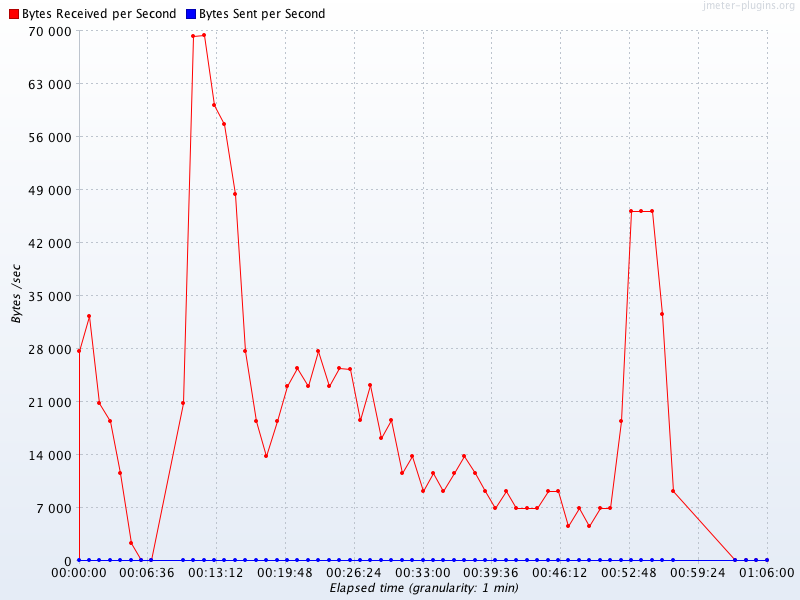

Data behind this chart, as committed beside it:
Elapsed time, Bytes Received per Second, Bytes Sent per Second
10:31:00.0, 27691, 0.0
10:32:00.0, 32306, 0.0
10:33:00.0, 20768, 0.0
10:34:00.0, 18461, 0.0
10:35:00.0, 11538, 0.0
10:36:00.0, 2308, 0.0
10:37:00.0, 6.05, 0.0
10:38:00.0, 6.05, 0.0
10:41:00.0, 20774, 0.0
10:42:00.0, 69253, 0.0
10:43:00.0, 69379, 0.0
10:44:00.0, 60188, 0.0
10:45:00.0, 57716, 0.0
10:46:00.0, 48433, 0.0
10:47:00.0, 27691, 0.0
10:48:00.0, 18461, 0.0
10:49:00.0, 13846, 0.0
10:50:00.0, 18461, 0.0
10:51:00.0, 23076, 0.0
10:52:00.0, 25383, 0.0
10:53:00.0, 23076, 0.0
10:54:00.0, 27686, 0.0
10:55:00.0, 23081, 0.0
10:56:00.0, 25409, 0.0
10:57:00.0, 25357, 0.0
10:58:00.0, 18493, 0.0
10:59:00.0, 23131, 0.0
11:00:00.0, 16213, 0.0
11:01:00.0, 18537, 0.0
11:02:00.0, 11564, 0.0
11:03:00.0, 13819, 0.0
11:04:00.0, 9230, 0.0
11:05:00.0, 11564, 0.0
11:06:00.0, 9204, 0.0
11:07:00.0, 11538, 0.0
11:08:00.0, 13846, 0.0
11:09:00.0, 11538, 0.0
11:10:00.0, 9230, 0.0
11:11:00.0, 6923, 0.0
11:12:00.0, 9230, 0.0
11:13:00.0, 6923, 0.0
11:14:00.0, 6949, 0.0
11:15:00.0, 6897, 0.0
11:16:00.0, 9230, 0.0
11:17:00.0, 9230, 0.0
11:18:00.0, 4615, 0.0
11:19:00.0, 6923, 0.0
11:20:00.0, 4615, 0.0
11:21:00.0, 6923, 0.0
11:22:00.0, 6923, 0.0
11:23:00.0, 18461, 0.0
11:24:00.0, 46178, 0.0
11:25:00.0, 46126, 0.0
11:26:00.0, 46152, 0.0
11:27:00.0, 32557, 0.0
11:28:00.0, 9204, 0.0
11:34:00.0, 6.783, 0.0
11:35:00.0, 67.83, 0.0
11:36:00.0, 61.05, 0.0
11:37:00.0, 89.2, 0.0
